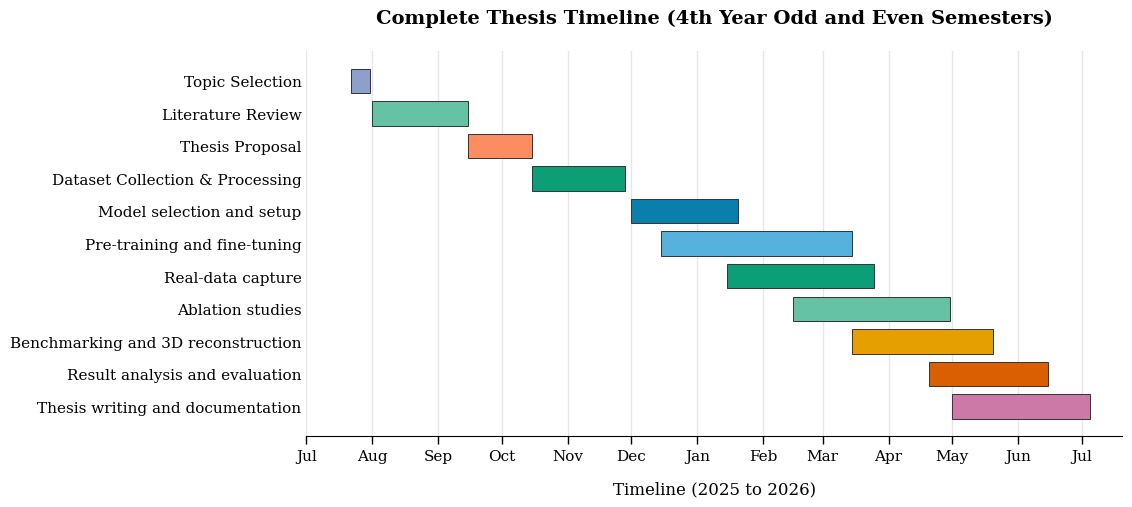

Reproduce this figure in Python. (Note: this script raises an exception after producing the figure.)
"""Combined thesis Gantt chart (4th year odd + even semesters, 11 tasks).

Corrected version based on the user-supplied schedule
(/home/abrar/Downloads/Telegram Desktop/test_code.py). Only the output
paths/format, the x-axis label text, and the title text were changed;
colors, bar height, layout, and the month locator are unchanged.
"""
from datetime import datetime
from pathlib import Path

import matplotlib.dates as mdates
import matplotlib.pyplot as plt

OUT = Path("/home/abrar/Research/stero_research_claude/thesis/book/figures")

# -----------------------------
# Combined Thesis Gantt Chart Data
# -----------------------------
tasks = [
    # 4th Year Odd Semester
    ("Topic Selection", "2025-07-22", "2025-07-31"),
    ("Literature Review", "2025-08-01", "2025-09-15"),
    ("Thesis Proposal", "2025-09-15", "2025-10-15"),
    ("Dataset Collection & Processing", "2025-10-15", "2025-11-28"),
    # 4th Year Even Semester
    ("Model selection and setup", "2025-12-01", "2026-01-20"),
    ("Pre-training and fine-tuning", "2025-12-15", "2026-03-15"),
    ("Real-data capture", "2026-01-15", "2026-03-25"),
    ("Ablation studies", "2026-02-15", "2026-04-30"),
    ("Benchmarking and 3D reconstruction", "2026-03-15", "2026-05-20"),
    ("Result analysis and evaluation", "2026-04-20", "2026-06-15"),
    ("Thesis writing and documentation", "2026-05-01", "2026-07-05"),
]

colors = [
    "#8DA0CB",  # Muted slate blue
    "#66C2A5",  # Mint green
    "#FC8D62",  # Salmon orange
    "#0B9E77",  # Deep Green
    "#0B7FAB",  # deep blue
    "#56B1DD",  # light blue
    "#0B9E77",  # green
    "#66C2A5",  # mint
    "#E69F00",  # orange
    "#D95F02",  # dark orange
    "#CC79A7",  # pink
]

# -----------------------------
# Convert dates
# -----------------------------
starts = [datetime.strptime(t[1], "%Y-%m-%d") for t in tasks]
ends = [datetime.strptime(t[2], "%Y-%m-%d") for t in tasks]
durations = [(end - start).days for start, end in zip(starts, ends)]
labels = [t[0] for t in tasks]

# -----------------------------
# Plot Setup
# -----------------------------
plt.rcParams["font.family"] = "serif"
plt.rcParams["font.size"] = 11

# DESIGN CHOICE: Reduced figsize height (from 7.0 to 5.5) to compact the vertical layout
fig, ax = plt.subplots(figsize=(12, 5.5))

y_pos = range(len(tasks))

for i, (start, duration) in enumerate(zip(starts, durations)):
    ax.barh(
        i,
        duration,
        left=start,
        height=0.75,  # DESIGN CHOICE: Increased bar thickness from 0.55 to 0.75 to close gaps
        color=colors[i],
        edgecolor="#333333",
        linewidth=0.7,
    )

# -----------------------------
# Axis formatting
# -----------------------------
ax.set_yticks(y_pos)
ax.set_yticklabels(labels)
ax.invert_yaxis()

ax.set_xlim(datetime(2025, 7, 1), datetime(2026, 7, 20))

ax.xaxis.set_major_locator(mdates.MonthLocator())
ax.xaxis.set_major_formatter(mdates.DateFormatter("%b"))

ax.grid(axis="x", color="#e6e6e6", linewidth=1)
ax.set_axisbelow(True)

ax.set_xlabel("Timeline (2025 to 2026)", fontsize=12, labelpad=12)

# Remove unnecessary borders
ax.spines["top"].set_visible(False)
ax.spines["right"].set_visible(False)
ax.spines["left"].set_visible(False)

ax.tick_params(axis="y", length=0)
ax.tick_params(axis="x", length=6, width=1)

# -----------------------------
# Title style
# -----------------------------
ax.set_title(
    "Complete Thesis Timeline (4th Year Odd and Even Semesters)",
    fontsize=14,
    fontweight="bold",
    pad=20,
)

# Readjust margins tightly around the newly condensed structure
plt.subplots_adjust(left=0.28, right=0.96, top=0.88, bottom=0.18)

# -----------------------------
# Export
# -----------------------------
plt.savefig(OUT / "fig_b_1_gantt_fixed.pdf", bbox_inches="tight")
plt.savefig(OUT / "fig_b_1_gantt_fixed.png", dpi=300, bbox_inches="tight")

print("saved fig_b_1_gantt_fixed (.pdf, .png)")
